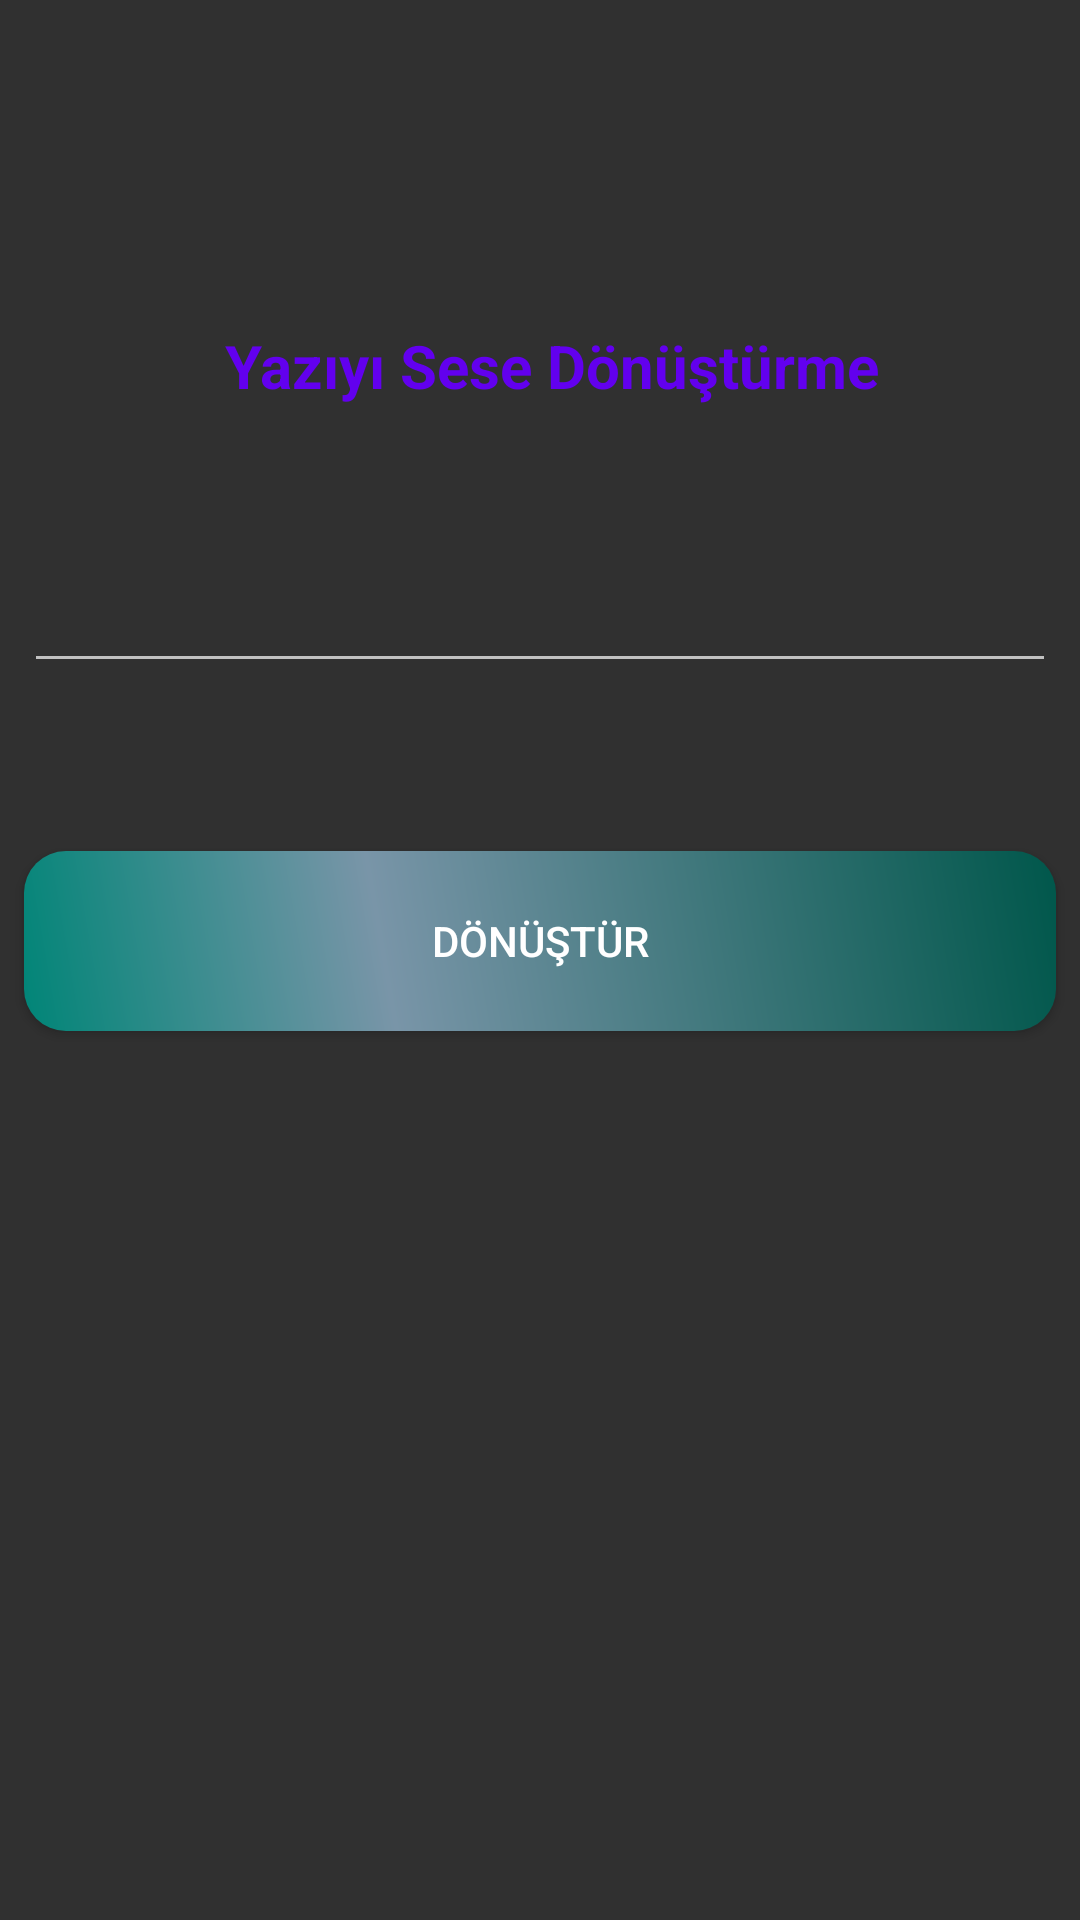

Here is an Android app screen rendered from its layout file. Give the layout XML and the strings, colors and styles it references.
<!-- AndroidManifest.xml: activity theme Theme.AppCompat.NoActionBar -->
<!-- res/layout/activity_text_to_speech.xml -->
<?xml version="1.0" encoding="utf-8"?>
<androidx.constraintlayout.widget.ConstraintLayout xmlns:android="http://schemas.android.com/apk/res/android"
    xmlns:app="http://schemas.android.com/apk/res-auto"
    xmlns:tools="http://schemas.android.com/tools"
    android:layout_width="match_parent"
    android:layout_height="match_parent"
    android:background="@drawable/background"
    tools:context=".TextToSpeechActivity">

    <TextView
        android:id="@+id/textView"
        android:layout_width="match_parent"
        android:layout_height="wrap_content"
        android:layout_marginStart="8dp"
        android:layout_marginLeft="8dp"
        android:layout_marginTop="8dp"
        android:layout_marginBottom="8dp"
        android:gravity="center"
        android:text="Yazıyı Sese Dönüştürme"
        android:textColor="@color/colorPrimary"
        android:textSize="20sp"
        android:textStyle="bold"
        app:layout_constraintBottom_toBottomOf="parent"
        app:layout_constraintEnd_toEndOf="parent"
        app:layout_constraintHorizontal_bias="0.0"
        app:layout_constraintStart_toStartOf="parent"
        app:layout_constraintTop_toTopOf="parent"
        app:layout_constraintVertical_bias="0.168" />

    <EditText
        android:id="@+id/editTextData"
        android:layout_width="match_parent"
        android:layout_height="wrap_content"
        android:layout_marginStart="8dp"
        android:layout_marginLeft="8dp"
        android:layout_marginTop="8dp"
        android:layout_marginEnd="8dp"
        android:layout_marginRight="8dp"
        android:layout_marginBottom="8dp"
        android:ems="10"
        android:gravity="start|top"
        android:inputType="textMultiLine"
        app:layout_constraintBottom_toBottomOf="parent"
        app:layout_constraintEnd_toEndOf="parent"
        app:layout_constraintHorizontal_bias="0.0"
        app:layout_constraintStart_toStartOf="parent"
        app:layout_constraintTop_toBottomOf="@+id/textView"
        app:layout_constraintVertical_bias="0.096" />

    <Button
        android:id="@+id/convertButton"
        android:layout_width="match_parent"
        android:layout_height="wrap_content"
        android:layout_marginStart="8dp"
        android:layout_marginLeft="8dp"
        android:layout_marginEnd="8dp"
        android:layout_marginRight="8dp"
        android:layout_marginBottom="8dp"
        android:text="Dönüştür"
        android:onClick="onClick"
        android:background="@drawable/buttonshape"
        app:layout_constraintBottom_toBottomOf="parent"
        app:layout_constraintEnd_toEndOf="parent"
        app:layout_constraintHorizontal_bias="1.0"
        app:layout_constraintStart_toStartOf="parent"
        app:layout_constraintTop_toBottomOf="@+id/editTextData"
        app:layout_constraintVertical_bias="0.163" />

</androidx.constraintlayout.widget.ConstraintLayout>
<!-- resources referenced by this layout -->
<resources>
  <!-- drawable buttonshape (drawable) -->
  <shape xmlns:android="http://schemas.android.com/apk/res/android" android:shape="rectangle">
      <corners android:radius="14dp"/>
      <gradient android:angle="45" android:centerX="35%" android:centerColor="#7995A8" android:startColor="#008577" android:endColor="#00574B" android:type="linear"/>
      <padding android:left="0dp" android:top="0dp" android:right="0dp" android:bottom="0dp"/>
      <size android:width="270dp" android:height="60dp"/>
  
  </shape>
  <!-- not gathered from this repository: default colours our renderer supplied (Android Studio template values) -->
  <color name="colorPrimary">#FF6200EE</color>
</resources>
